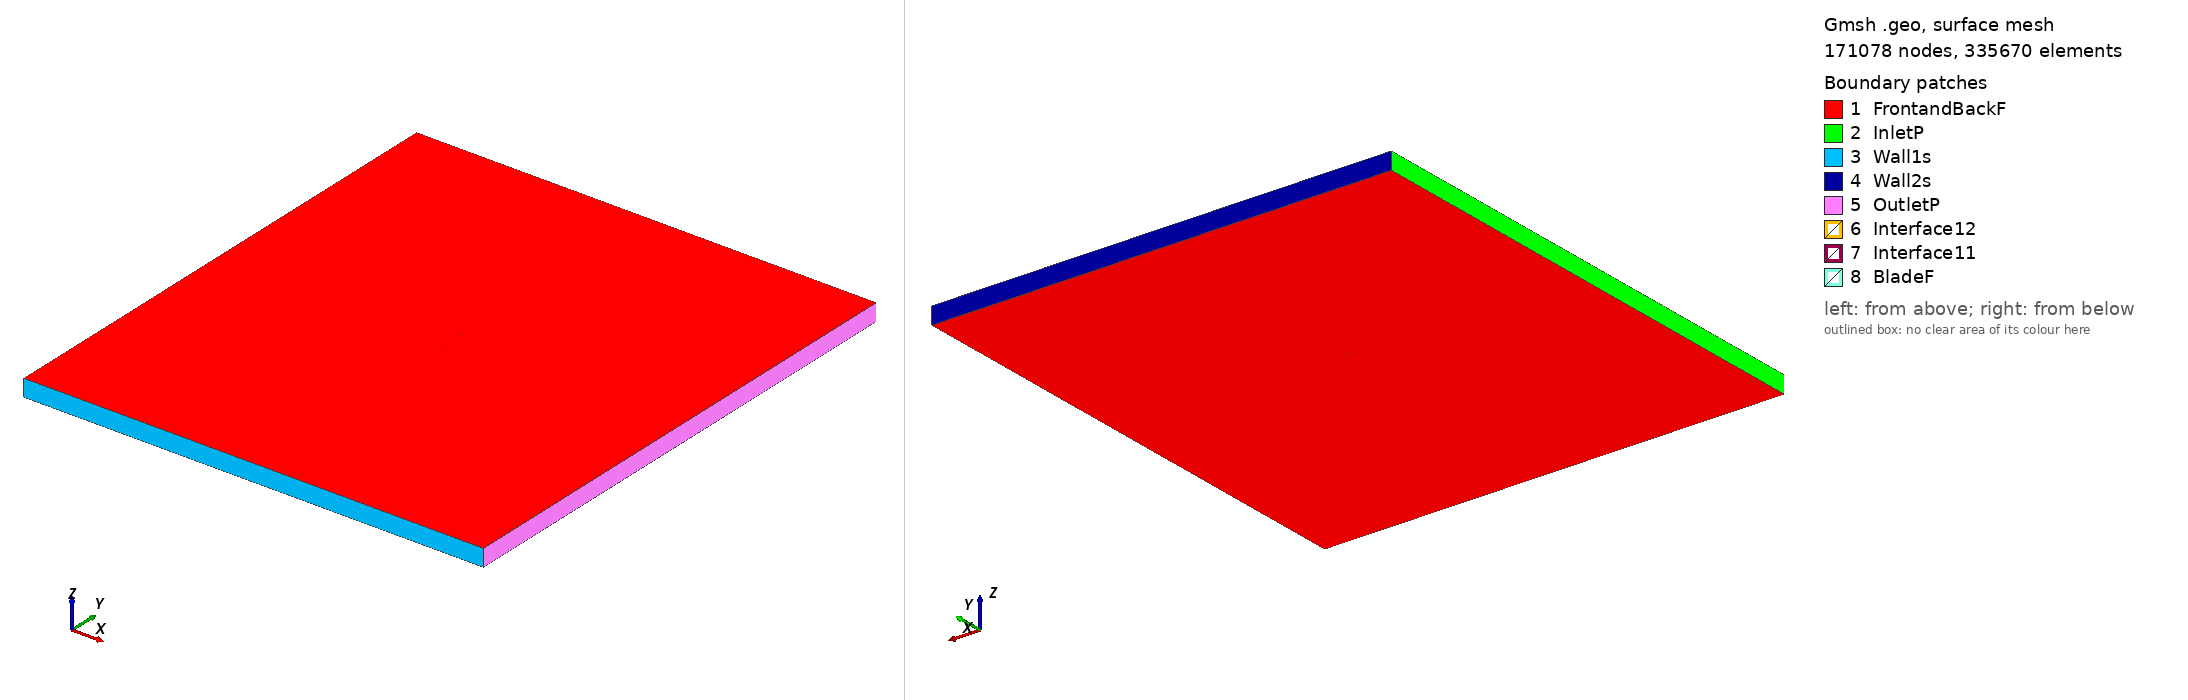

Gmsh geometry script, surface-meshed: 171078 nodes, 335670 surface elements. Boundary patches (legend numbers): 1 FrontandBackF, 2 InletP, 3 Wall1s, 4 Wall2s, 5 OutletP, 6 Interface12, 7 Interface11, 8 BladeF. Left view from above one corner, right view from below the opposite corner. Legend entries are the model's physical surfaces. The drawing asked Gmsh for element sizes between 1% and 20% of the model's largest extent; the script's own settings can give other sizes.

=== fx79l100_tsr2_5.3178_aoa_4.6492.geo (drawn) ===
SetFactory("OpenCASCADE");

Point(1) = {0.074693, 0.732312, 0, 1.0};
Point(2) = {0.072990, 0.732334, 0, 1.0};
Point(3) = {0.070236, 0.732364, 0, 1.0};
Point(4) = {0.067201, 0.732391, 0, 1.0};
Point(5) = {0.063891, 0.732408, 0, 1.0};
Point(6) = {0.060324, 0.732415, 0, 1.0};
Point(7) = {0.056516, 0.732409, 0, 1.0};
Point(8) = {0.052481, 0.732387, 0, 1.0};
Point(9) = {0.048238, 0.732355, 0, 1.0};
Point(10) = {0.043802, 0.732307, 0, 1.0};
Point(11) = {0.039195, 0.732248, 0, 1.0};
Point(12) = {0.034437, 0.732177, 0, 1.0};
Point(13) = {0.029548, 0.732100, 0, 1.0};
Point(14) = {0.024548, 0.732020, 0, 1.0};
Point(15) = {0.019461, 0.731944, 0, 1.0};
Point(16) = {0.014307, 0.731883, 0, 1.0};
Point(17) = {0.009112, 0.731849, 0, 1.0};
Point(18) = {0.003898, 0.731859, 0, 1.0};
Point(19) = {-0.001312, 0.731922, 0, 1.0};
Point(20) = {-0.006494, 0.732052, 0, 1.0};
Point(21) = {-0.011627, 0.732252, 0, 1.0};
Point(22) = {-0.016686, 0.732523, 0, 1.0};
Point(23) = {-0.021651, 0.732866, 0, 1.0};
Point(24) = {-0.026501, 0.733277, 0, 1.0};
Point(25) = {-0.031215, 0.733745, 0, 1.0};
Point(26) = {-0.035776, 0.734259, 0, 1.0};
Point(27) = {-0.040162, 0.734817, 0, 1.0};
Point(28) = {-0.044354, 0.735410, 0, 1.0};
Point(29) = {-0.048337, 0.736033, 0, 1.0};
Point(30) = {-0.052092, 0.736681, 0, 1.0};
Point(31) = {-0.055605, 0.737350, 0, 1.0};
Point(32) = {-0.058860, 0.738034, 0, 1.0};
Point(33) = {-0.061842, 0.738729, 0, 1.0};
Point(34) = {-0.064540, 0.739435, 0, 1.0};
Point(35) = {-0.066943, 0.740144, 0, 1.0};
Point(36) = {-0.069038, 0.740858, 0, 1.0};
Point(37) = {-0.070818, 0.741580, 0, 1.0};
Point(38) = {-0.072272, 0.742313, 0, 1.0};
Point(39) = {-0.073396, 0.743053, 0, 1.0};
Point(40) = {-0.074186, 0.743793, 0, 1.0};
Point(41) = {-0.074639, 0.744514, 0, 1.0};
Point(42) = {-0.074753, 0.745211, 0, 1.0};
Point(43) = {-0.074528, 0.745880, 0, 1.0};
Point(44) = {-0.073964, 0.746518, 0, 1.0};
Point(45) = {-0.073065, 0.747121, 0, 1.0};
Point(46) = {-0.071836, 0.747670, 0, 1.0};
Point(47) = {-0.070283, 0.748158, 0, 1.0};
Point(48) = {-0.068409, 0.748583, 0, 1.0};
Point(49) = {-0.066227, 0.748949, 0, 1.0};
Point(50) = {-0.063741, 0.749261, 0, 1.0};
Point(51) = {-0.060964, 0.749521, 0, 1.0};
Point(52) = {-0.057909, 0.749726, 0, 1.0};
Point(53) = {-0.054587, 0.749875, 0, 1.0};
Point(54) = {-0.051012, 0.749967, 0, 1.0};
Point(55) = {-0.047201, 0.750000, 0, 1.0};
Point(56) = {-0.043170, 0.749972, 0, 1.0};
Point(57) = {-0.038937, 0.749880, 0, 1.0};
Point(58) = {-0.034518, 0.749721, 0, 1.0};
Point(59) = {-0.029934, 0.749492, 0, 1.0};
Point(60) = {-0.025206, 0.749192, 0, 1.0};
Point(61) = {-0.020354, 0.748813, 0, 1.0};
Point(62) = {-0.015399, 0.748350, 0, 1.0};
Point(63) = {-0.010363, 0.747800, 0, 1.0};
Point(64) = {-0.005265, 0.747169, 0, 1.0};
Point(65) = {-0.000130, 0.746459, 0, 1.0};
Point(66) = {0.005021, 0.745680, 0, 1.0};
Point(67) = {0.010168, 0.744847, 0, 1.0};
Point(68) = {0.015290, 0.743974, 0, 1.0};
Point(69) = {0.020367, 0.743081, 0, 1.0};
Point(70) = {0.025375, 0.742184, 0, 1.0};
Point(71) = {0.030296, 0.741298, 0, 1.0};
Point(72) = {0.035108, 0.740431, 0, 1.0};
Point(73) = {0.039792, 0.739593, 0, 1.0};
Point(74) = {0.044329, 0.738790, 0, 1.0};
Point(75) = {0.048699, 0.738026, 0, 1.0};
Point(76) = {0.052881, 0.737308, 0, 1.0};
Point(77) = {0.056859, 0.736635, 0, 1.0};
Point(78) = {0.060617, 0.736014, 0, 1.0};
Point(79) = {0.064138, 0.735444, 0, 1.0};
Point(80) = {0.067407, 0.734926, 0, 1.0};
Point(81) = {0.070407, 0.734462, 0, 1.0};
Point(82) = {0.073129, 0.734048, 0, 1.0};
Point(83) = {0.074813, 0.733794, 0, 1.0};
Point(84) = {-0.074693, -0.732312, 0, 1.0};
Point(85) = {-0.072990, -0.732334, 0, 1.0};
Point(86) = {-0.070236, -0.732364, 0, 1.0};
Point(87) = {-0.067201, -0.732391, 0, 1.0};
Point(88) = {-0.063891, -0.732408, 0, 1.0};
Point(89) = {-0.060324, -0.732415, 0, 1.0};
Point(90) = {-0.056516, -0.732409, 0, 1.0};
Point(91) = {-0.052481, -0.732387, 0, 1.0};
Point(92) = {-0.048238, -0.732355, 0, 1.0};
Point(93) = {-0.043802, -0.732307, 0, 1.0};
Point(94) = {-0.039195, -0.732248, 0, 1.0};
Point(95) = {-0.034437, -0.732177, 0, 1.0};
Point(96) = {-0.029548, -0.732100, 0, 1.0};
Point(97) = {-0.024548, -0.732020, 0, 1.0};
Point(98) = {-0.019461, -0.731944, 0, 1.0};
Point(99) = {-0.014307, -0.731883, 0, 1.0};
Point(100) = {-0.009112, -0.731849, 0, 1.0};
Point(101) = {-0.003898, -0.731859, 0, 1.0};
Point(102) = {0.001312, -0.731922, 0, 1.0};
Point(103) = {0.006494, -0.732052, 0, 1.0};
Point(104) = {0.011627, -0.732252, 0, 1.0};
Point(105) = {0.016686, -0.732523, 0, 1.0};
Point(106) = {0.021651, -0.732866, 0, 1.0};
Point(107) = {0.026501, -0.733277, 0, 1.0};
Point(108) = {0.031215, -0.733745, 0, 1.0};
Point(109) = {0.035776, -0.734259, 0, 1.0};
Point(110) = {0.040162, -0.734817, 0, 1.0};
Point(111) = {0.044354, -0.735410, 0, 1.0};
Point(112) = {0.048337, -0.736033, 0, 1.0};
Point(113) = {0.052092, -0.736681, 0, 1.0};
Point(114) = {0.055605, -0.737350, 0, 1.0};
Point(115) = {0.058860, -0.738034, 0, 1.0};
Point(116) = {0.061842, -0.738729, 0, 1.0};
Point(117) = {0.064540, -0.739435, 0, 1.0};
Point(118) = {0.066943, -0.740144, 0, 1.0};
Point(119) = {0.069038, -0.740858, 0, 1.0};
Point(120) = {0.070818, -0.741580, 0, 1.0};
Point(121) = {0.072272, -0.742313, 0, 1.0};
Point(122) = {0.073396, -0.743053, 0, 1.0};
Point(123) = {0.074186, -0.743793, 0, 1.0};
Point(124) = {0.074639, -0.744514, 0, 1.0};
Point(125) = {0.074753, -0.745211, 0, 1.0};
Point(126) = {0.074528, -0.745880, 0, 1.0};
Point(127) = {0.073964, -0.746518, 0, 1.0};
Point(128) = {0.073065, -0.747121, 0, 1.0};
Point(129) = {0.071836, -0.747670, 0, 1.0};
Point(130) = {0.070283, -0.748158, 0, 1.0};
Point(131) = {0.068409, -0.748583, 0, 1.0};
Point(132) = {0.066227, -0.748949, 0, 1.0};
Point(133) = {0.063741, -0.749261, 0, 1.0};
Point(134) = {0.060964, -0.749521, 0, 1.0};
Point(135) = {0.057909, -0.749726, 0, 1.0};
Point(136) = {0.054587, -0.749875, 0, 1.0};
Point(137) = {0.051012, -0.749967, 0, 1.0};
Point(138) = {0.047201, -0.750000, 0, 1.0};
Point(139) = {0.043170, -0.749972, 0, 1.0};
Point(140) = {0.038937, -0.749880, 0, 1.0};
Point(141) = {0.034518, -0.749721, 0, 1.0};
Point(142) = {0.029934, -0.749492, 0, 1.0};
Point(143) = {0.025206, -0.749192, 0, 1.0};
Point(144) = {0.020354, -0.748813, 0, 1.0};
Point(145) = {0.015399, -0.748350, 0, 1.0};
Point(146) = {0.010363, -0.747800, 0, 1.0};
Point(147) = {0.005265, -0.747169, 0, 1.0};
Point(148) = {0.000130, -0.746459, 0, 1.0};
Point(149) = {-0.005021, -0.745680, 0, 1.0};
Point(150) = {-0.010168, -0.744847, 0, 1.0};
Point(151) = {-0.015290, -0.743974, 0, 1.0};
Point(152) = {-0.020367, -0.743081, 0, 1.0};
Point(153) = {-0.025375, -0.742184, 0, 1.0};
Point(154) = {-0.030296, -0.741298, 0, 1.0};
Point(155) = {-0.035108, -0.740431, 0, 1.0};
Point(156) = {-0.039792, -0.739593, 0, 1.0};
Point(157) = {-0.044329, -0.738790, 0, 1.0};
Point(158) = {-0.048699, -0.738026, 0, 1.0};
Point(159) = {-0.052881, -0.737308, 0, 1.0};
Point(160) = {-0.056859, -0.736635, 0, 1.0};
Point(161) = {-0.060617, -0.736014, 0, 1.0};
Point(162) = {-0.064138, -0.735444, 0, 1.0};
Point(163) = {-0.067407, -0.734926, 0, 1.0};
Point(164) = {-0.070407, -0.734462, 0, 1.0};
Point(165) = {-0.073129, -0.734048, 0, 1.0};
Point(166) = {-0.074813, -0.733794, 0, 1.0};

// Lines: first blade (splines 1-4)
Spline(1) = {1:26};
Spline(2) = {26:59};
Spline(3) = {59:83};
Spline(4) = {83,1};

// Lines: second blade (splines 5-8)
Spline(5) = {84:109};
Spline(6) = {109:142};
Spline(7) = {142:166};
Spline(8) = {166,84};

// Outer domain (points 20001-4 and lines)
Point(167) = {-13.50000000, -15.00000000, 0, 1.0};
Point(168) = {-13.50000000, 15.00000000, 0, 1.0};
Point(169) = {13.50000000, 15.00000000, 0, 1.0};
Point(170) = {13.50000000, -15.00000000, 0, 1.0};
Line(11) = {167, 168};
Line(12) = {168, 169};
Line(13) = {169, 170};
Line(14) = {167, 170};

// Interface (between moving and stationary domain) (circles)
Circle(9) = {0, 0, 0, 0.80000000, 0, 2*Pi};
Circle(10) = {0, 0, 0, 0.80000000, 0, 2*Pi};

// Loops collect Lines/Splines/etc (blade1, blade2, domain, first circle)
Line Loop(1) = {1:4};
Line Loop(2) = {5:8};
Line Loop(3) = {11,12,13,-14};
Line Loop(4) = {9};

// BooleanDifference cuts out the circle/interface from the domain
Plane Surface(1) = {3};
Plane Surface(2) = {4};
BooleanDifference{ Surface{1}; Delete;}{ Surface{2}; Delete;}

// This one cuts out the blades from the inner circle/interface
Line Loop(6) = {10};
Plane Surface(5) = {6};
Plane Surface(6) = {1};
Plane Surface(7) = {2};
BooleanDifference{ Surface{5}; Delete;}{ Surface{6,7}; Delete;}

// extrude to 3rd dimension
Extrude {0, 0, 1} {Surface{1}; Surface{5}; Layers{1}; Recombine;}

// Physical Surfaces are the named boundaries (patches)
Physical Surface("Interface11") = {12};
Physical Surface("Interface12") = {10};

// sides of domain
Physical Surface("InletP") = {6};
Physical Surface("OutletP") = {9};

// top and bottom of domain
Physical Surface("Wall1s") = {7};
Physical Surface("Wall2s") = {8};

// Check FrontandBackF by ensuring there is nothing in the 3rd dimension
Physical Surface("FrontandBackF") = {1,11,5,21};
Physical Surface("BladeF") = {13:20};
Physical Volume("Turbine") = {2};
Physical Volume("Farfield") = {1};

// settings for airfoil boundary layer
Field[1] = BoundaryLayer;
Field[1].EdgesList = {1:8};
Field[1].hwall_n = 1e-3;
Field[1].thickness = 1.5e-2;
Field[1].ratio = 1.05;
Field[1].Quads = 1;
BoundaryLayer Field = 1;

// control points for mesh (blade and interface)
// floor((arc length / 1.5mm)/ 6) -> Transfinite Line
Transfinite Line {1,2,3,5,6,7} = 33 Using Progression 1;
Transfinite Line {4,8} = 2 Using Progression 1;
Transfinite Line {9, 15} = 800 Using Progression 1;

// For more information on gmsh syntax, visit http://gmsh.info/doc/texinfo/gmsh.html
